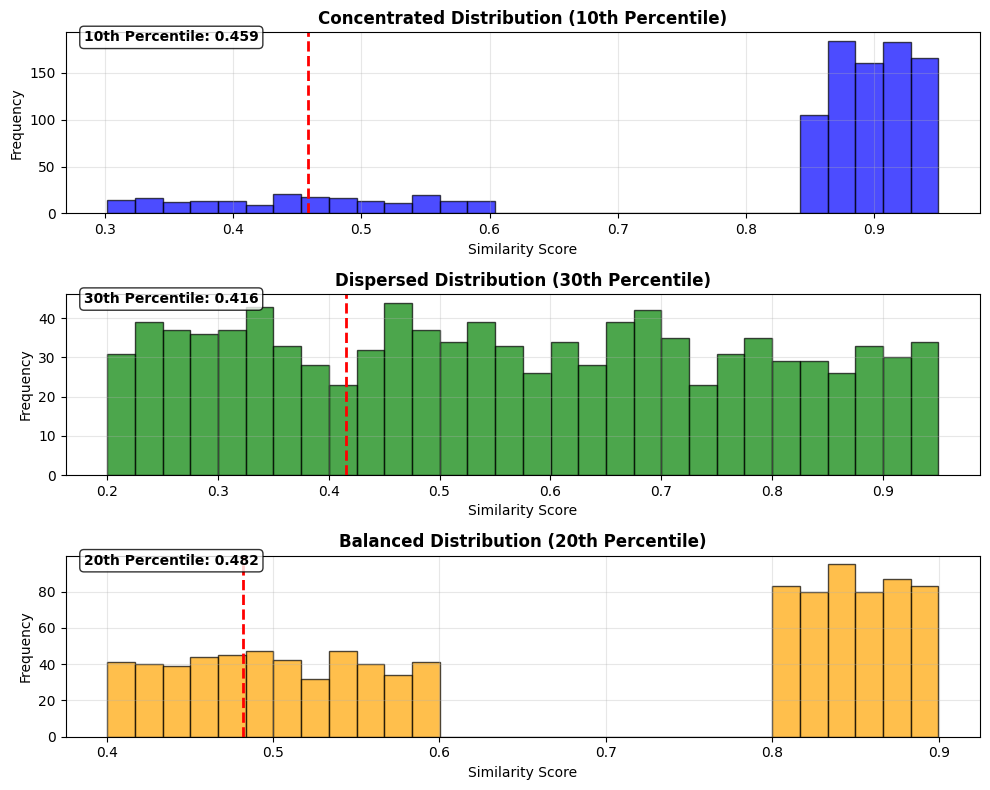
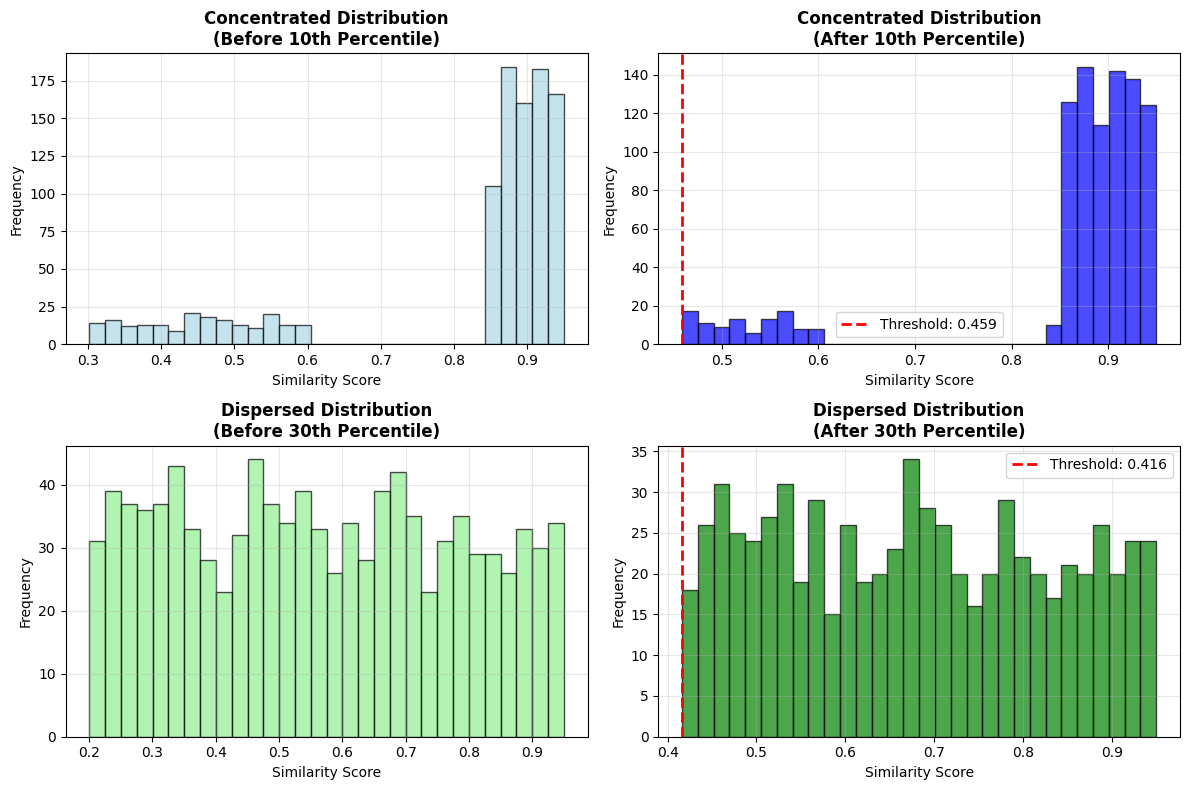
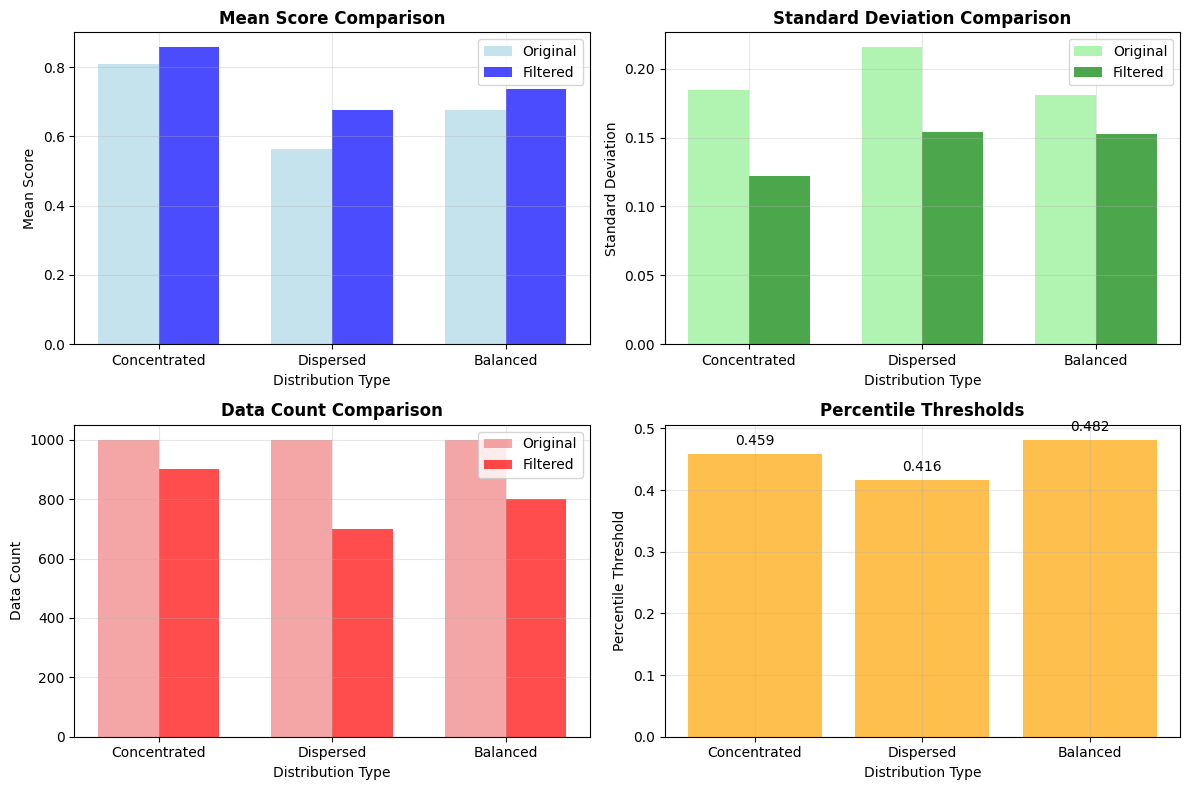

Write Python code to recreate these figures, in order.
import matplotlib.pyplot as plt
import numpy as np
import random

# 한글 폰트 설정
plt.rcParams['font.family'] = 'DejaVu Sans'
plt.rcParams['axes.unicode_minus'] = False

def generate_concentrated_data():
    """집중된 분포 데이터 생성 (10% 퍼센타일 적용)"""
    random.seed(42)
    
    # 집중된 분포: 대부분이 0.8-0.95 범위에 몰림
    data = []
    for _ in range(1000):
        if random.random() < 0.8:  # 80%는 고성능
            data.append(random.uniform(0.85, 0.95))
        else:  # 20%는 저성능
            data.append(random.uniform(0.3, 0.6))
    
    return sorted(data)

def generate_dispersed_data():
    """분산된 분포 데이터 생성 (30% 퍼센타일 적용)"""
    random.seed(123)
    
    # 분산된 분포: 0.2-0.95 범위에 고르게 분포
    data = []
    for _ in range(1000):
        data.append(random.uniform(0.2, 0.95))
    
    return sorted(data)

def generate_balanced_data():
    """균형적인 분포 데이터 생성 (20% 퍼센타일 적용)"""
    random.seed(456)
    
    # 균형적인 분포: 두 개의 피크 (0.4-0.6, 0.8-0.9)
    data = []
    for _ in range(1000):
        if random.random() < 0.5:  # 50%는 중간 성능
            data.append(random.uniform(0.4, 0.6))
        else:  # 50%는 고성능
            data.append(random.uniform(0.8, 0.9))
    
    return sorted(data)

def calculate_percentile_threshold(data, percentile):
    """퍼센타일 임계값 계산"""
    return np.percentile(data, percentile)

def plot_percentile_histograms():
    """퍼센타일 적용 상황별 히스토그램"""
    
    # 데이터 생성
    concentrated = generate_concentrated_data()
    dispersed = generate_dispersed_data()
    balanced = generate_balanced_data()
    
    # 퍼센타일 임계값 계산
    conc_threshold = calculate_percentile_threshold(concentrated, 10)
    disp_threshold = calculate_percentile_threshold(dispersed, 30)
    bal_threshold = calculate_percentile_threshold(balanced, 20)
    
    # 3개 서브플롯 생성 (크기 축소)
    fig, (ax1, ax2, ax3) = plt.subplots(3, 1, figsize=(10, 8))
    
    # 1. 집중된 분포 (10% 퍼센타일)
    ax1.hist(concentrated, bins=30, alpha=0.7, color='blue', edgecolor='black')
    ax1.axvline(conc_threshold, color='red', linestyle='--', linewidth=2)
    ax1.set_title('Concentrated Distribution (10th Percentile)', 
                  fontsize=12, fontweight='bold')
    ax1.set_xlabel('Similarity Score')
    ax1.set_ylabel('Frequency')
    ax1.text(0.02, 0.95, f'10th Percentile: {conc_threshold:.3f}', 
             transform=ax1.transAxes, fontsize=10, fontweight='bold',
             bbox=dict(boxstyle='round,pad=0.3', facecolor='white', alpha=0.8))
    ax1.grid(True, alpha=0.3)
    
    # 2. 분산된 분포 (30% 퍼센타일)
    ax2.hist(dispersed, bins=30, alpha=0.7, color='green', edgecolor='black')
    ax2.axvline(disp_threshold, color='red', linestyle='--', linewidth=2)
    ax2.set_title('Dispersed Distribution (30th Percentile)', 
                  fontsize=12, fontweight='bold')
    ax2.set_xlabel('Similarity Score')
    ax2.set_ylabel('Frequency')
    ax2.text(0.02, 0.95, f'30th Percentile: {disp_threshold:.3f}', 
             transform=ax2.transAxes, fontsize=10, fontweight='bold',
             bbox=dict(boxstyle='round,pad=0.3', facecolor='white', alpha=0.8))
    ax2.grid(True, alpha=0.3)
    
    # 3. 균형적인 분포 (20% 퍼센타일)
    ax3.hist(balanced, bins=30, alpha=0.7, color='orange', edgecolor='black')
    ax3.axvline(bal_threshold, color='red', linestyle='--', linewidth=2)
    ax3.set_title('Balanced Distribution (20th Percentile)', 
                  fontsize=12, fontweight='bold')
    ax3.set_xlabel('Similarity Score')
    ax3.set_ylabel('Frequency')
    ax3.text(0.02, 0.95, f'20th Percentile: {bal_threshold:.3f}', 
             transform=ax3.transAxes, fontsize=10, fontweight='bold',
             bbox=dict(boxstyle='round,pad=0.3', facecolor='white', alpha=0.8))
    ax3.grid(True, alpha=0.3)
    
    plt.tight_layout()
    plt.savefig('percentile_histograms.png', dpi=300, bbox_inches='tight')
    plt.show()
    
    # 통계 정보 출력
    print("=== 퍼센타일 적용 상황별 분석 ===")
    print(f"집중된 분포 (10% 퍼센타일): {conc_threshold:.3f}")
    print(f"분산된 분포 (30% 퍼센타일): {disp_threshold:.3f}")
    print(f"균형적인 분포 (20% 퍼센타일): {bal_threshold:.3f}")
    
    return concentrated, dispersed, balanced, conc_threshold, disp_threshold, bal_threshold

def plot_percentile_comparison():
    """퍼센타일 적용 전후 비교"""
    
    # 데이터 생성
    concentrated = generate_concentrated_data()
    dispersed = generate_dispersed_data()
    balanced = generate_balanced_data()
    
    # 퍼센타일 임계값 계산
    conc_threshold = calculate_percentile_threshold(concentrated, 10)
    disp_threshold = calculate_percentile_threshold(dispersed, 30)
    bal_threshold = calculate_percentile_threshold(balanced, 20)
    
    # 2x2 서브플롯 생성 (크기 축소)
    fig, ((ax1, ax2), (ax3, ax4)) = plt.subplots(2, 2, figsize=(12, 8))
    
    # 1. 집중된 분포 - 적용 전
    ax1.hist(concentrated, bins=30, alpha=0.7, color='lightblue', edgecolor='black')
    ax1.set_title('Concentrated Distribution\n(Before 10th Percentile)', fontweight='bold')
    ax1.set_xlabel('Similarity Score')
    ax1.set_ylabel('Frequency')
    ax1.grid(True, alpha=0.3)
    
    # 2. 집중된 분포 - 적용 후
    filtered_conc = [x for x in concentrated if x >= conc_threshold]
    ax2.hist(filtered_conc, bins=30, alpha=0.7, color='blue', edgecolor='black')
    ax2.axvline(conc_threshold, color='red', linestyle='--', linewidth=2,
                label=f'Threshold: {conc_threshold:.3f}')
    ax2.set_title('Concentrated Distribution\n(After 10th Percentile)', fontweight='bold')
    ax2.set_xlabel('Similarity Score')
    ax2.set_ylabel('Frequency')
    ax2.legend()
    ax2.grid(True, alpha=0.3)
    
    # 3. 분산된 분포 - 적용 전
    ax3.hist(dispersed, bins=30, alpha=0.7, color='lightgreen', edgecolor='black')
    ax3.set_title('Dispersed Distribution\n(Before 30th Percentile)', fontweight='bold')
    ax3.set_xlabel('Similarity Score')
    ax3.set_ylabel('Frequency')
    ax3.grid(True, alpha=0.3)
    
    # 4. 분산된 분포 - 적용 후
    filtered_disp = [x for x in dispersed if x >= disp_threshold]
    ax4.hist(filtered_disp, bins=30, alpha=0.7, color='green', edgecolor='black')
    ax4.axvline(disp_threshold, color='red', linestyle='--', linewidth=2,
                label=f'Threshold: {disp_threshold:.3f}')
    ax4.set_title('Dispersed Distribution\n(After 30th Percentile)', fontweight='bold')
    ax4.set_xlabel('Similarity Score')
    ax4.set_ylabel('Frequency')
    ax4.legend()
    ax4.grid(True, alpha=0.3)
    
    plt.tight_layout()
    plt.savefig('percentile_comparison.png', dpi=300, bbox_inches='tight')
    plt.show()

def plot_percentile_statistics():
    """퍼센타일 적용 통계 분석"""
    
    # 데이터 생성
    concentrated = generate_concentrated_data()
    dispersed = generate_dispersed_data()
    balanced = generate_balanced_data()
    
    # 퍼센타일 임계값 계산
    conc_threshold = calculate_percentile_threshold(concentrated, 10)
    disp_threshold = calculate_percentile_threshold(dispersed, 30)
    bal_threshold = calculate_percentile_threshold(balanced, 20)
    
    # 필터링된 데이터
    filtered_conc = [x for x in concentrated if x >= conc_threshold]
    filtered_disp = [x for x in dispersed if x >= disp_threshold]
    filtered_bal = [x for x in balanced if x >= bal_threshold]
    
    # 통계 계산
    stats_data = {
        'Concentrated (10%)': {
            'Original': {'Mean': np.mean(concentrated), 'Std': np.std(concentrated), 'Count': len(concentrated)},
            'Filtered': {'Mean': np.mean(filtered_conc), 'Std': np.std(filtered_conc), 'Count': len(filtered_conc)}
        },
        'Dispersed (30%)': {
            'Original': {'Mean': np.mean(dispersed), 'Std': np.std(dispersed), 'Count': len(dispersed)},
            'Filtered': {'Mean': np.mean(filtered_disp), 'Std': np.std(filtered_disp), 'Count': len(filtered_disp)}
        },
        'Balanced (20%)': {
            'Original': {'Mean': np.mean(balanced), 'Std': np.std(balanced), 'Count': len(balanced)},
            'Filtered': {'Mean': np.mean(filtered_bal), 'Std': np.std(filtered_bal), 'Count': len(filtered_bal)}
        }
    }
    
    # 막대그래프로 통계 비교 (크기 축소)
    fig, ((ax1, ax2), (ax3, ax4)) = plt.subplots(2, 2, figsize=(12, 8))
    
    # 평균 비교
    categories = ['Concentrated', 'Dispersed', 'Balanced']
    original_means = [stats_data['Concentrated (10%)']['Original']['Mean'],
                     stats_data['Dispersed (30%)']['Original']['Mean'],
                     stats_data['Balanced (20%)']['Original']['Mean']]
    filtered_means = [stats_data['Concentrated (10%)']['Filtered']['Mean'],
                     stats_data['Dispersed (30%)']['Filtered']['Mean'],
                     stats_data['Balanced (20%)']['Filtered']['Mean']]
    
    x = np.arange(len(categories))
    width = 0.35
    
    ax1.bar(x - width/2, original_means, width, label='Original', alpha=0.7, color='lightblue')
    ax1.bar(x + width/2, filtered_means, width, label='Filtered', alpha=0.7, color='blue')
    ax1.set_xlabel('Distribution Type')
    ax1.set_ylabel('Mean Score')
    ax1.set_title('Mean Score Comparison', fontweight='bold')
    ax1.set_xticks(x)
    ax1.set_xticklabels(categories)
    ax1.legend()
    ax1.grid(True, alpha=0.3)
    
    # 표준편차 비교
    original_stds = [stats_data['Concentrated (10%)']['Original']['Std'],
                    stats_data['Dispersed (30%)']['Original']['Std'],
                    stats_data['Balanced (20%)']['Original']['Std']]
    filtered_stds = [stats_data['Concentrated (10%)']['Filtered']['Std'],
                    stats_data['Dispersed (30%)']['Filtered']['Std'],
                    stats_data['Balanced (20%)']['Filtered']['Std']]
    
    ax2.bar(x - width/2, original_stds, width, label='Original', alpha=0.7, color='lightgreen')
    ax2.bar(x + width/2, filtered_stds, width, label='Filtered', alpha=0.7, color='green')
    ax2.set_xlabel('Distribution Type')
    ax2.set_ylabel('Standard Deviation')
    ax2.set_title('Standard Deviation Comparison', fontweight='bold')
    ax2.set_xticks(x)
    ax2.set_xticklabels(categories)
    ax2.legend()
    ax2.grid(True, alpha=0.3)
    
    # 데이터 개수 비교
    original_counts = [stats_data['Concentrated (10%)']['Original']['Count'],
                      stats_data['Dispersed (30%)']['Original']['Count'],
                      stats_data['Balanced (20%)']['Original']['Count']]
    filtered_counts = [stats_data['Concentrated (10%)']['Filtered']['Count'],
                       stats_data['Dispersed (30%)']['Filtered']['Count'],
                       stats_data['Balanced (20%)']['Filtered']['Count']]
    
    ax3.bar(x - width/2, original_counts, width, label='Original', alpha=0.7, color='lightcoral')
    ax3.bar(x + width/2, filtered_counts, width, label='Filtered', alpha=0.7, color='red')
    ax3.set_xlabel('Distribution Type')
    ax3.set_ylabel('Data Count')
    ax3.set_title('Data Count Comparison', fontweight='bold')
    ax3.set_xticks(x)
    ax3.set_xticklabels(categories)
    ax3.legend()
    ax3.grid(True, alpha=0.3)
    
    # 퍼센타일 임계값 비교
    thresholds = [conc_threshold, disp_threshold, bal_threshold]
    ax4.bar(categories, thresholds, alpha=0.7, color='orange')
    ax4.set_xlabel('Distribution Type')
    ax4.set_ylabel('Percentile Threshold')
    ax4.set_title('Percentile Thresholds', fontweight='bold')
    ax4.grid(True, alpha=0.3)
    
    # 값 표시
    for i, v in enumerate(thresholds):
        ax4.text(i, v + 0.01, f'{v:.3f}', ha='center', va='bottom')
    
    plt.tight_layout()
    plt.savefig('percentile_statistics.png', dpi=300, bbox_inches='tight')
    plt.show()
    
    # 통계 정보 출력
    print("\n=== 퍼센타일 적용 통계 분석 ===")
    for dist_type, data in stats_data.items():
        print(f"\n{dist_type}:")
        print(f"  Original - Mean: {data['Original']['Mean']:.3f}, Std: {data['Original']['Std']:.3f}, Count: {data['Original']['Count']}")
        print(f"  Filtered - Mean: {data['Filtered']['Mean']:.3f}, Std: {data['Filtered']['Std']:.3f}, Count: {data['Filtered']['Count']}")
        print(f"  Retention Rate: {data['Filtered']['Count']/data['Original']['Count']*100:.1f}%")

def main():
    """퍼센타일 적용 상황별 히스토그램 생성"""
    print("퍼센타일 적용 상황별 히스토그램 생성 중...")
    
    print("1. 퍼센타일 적용 상황별 히스토그램 생성 중...")
    plot_percentile_histograms()
    
    print("2. 퍼센타일 적용 전후 비교 생성 중...")
    plot_percentile_comparison()
    
    print("3. 퍼센타일 적용 통계 분석 생성 중...")
    plot_percentile_statistics()
    
    print("모든 퍼센타일 히스토그램이 완료되었습니다!")
    print("생성된 파일들:")
    print("- percentile_histograms.png (상황별 히스토그램)")
    print("- percentile_comparison.png (적용 전후 비교)")
    print("- percentile_statistics.png (통계 분석)")

if __name__ == "__main__":
    main()
